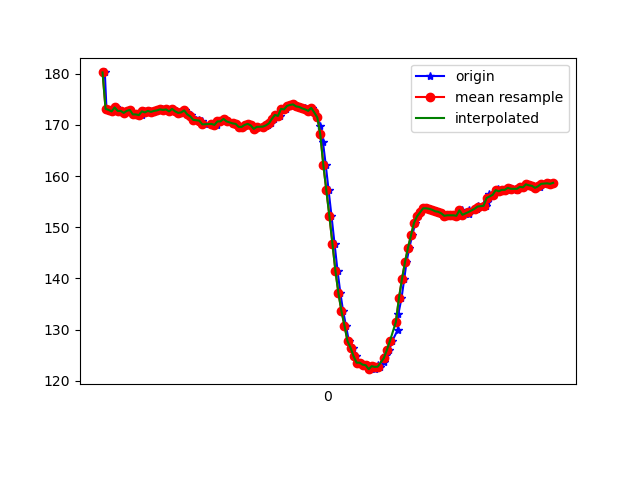

The data file committed next to this chart (first rows):
1617836866915, 532510547722482, 180.27344, -262.40234, -77.83203
1617836866926, 532510558771194, 173.1, -230.8, -56.74
1617836866944, 532510577816487, 172.9, -231, -56.45
1617836866966, 532510596800738, 172.7, -231.1, -56.25
1617836866987, 532510615876553, 173.4, -231.2, -57.13
1617836867003, 532510634830283, 172.8, -231.2, -56.15
1617836867022, 532510653906098, 172.8, -231.6, -56.05
1617836867040, 532510673012434, 172.4, -231.3, -55.86
1617836867062, 532510692027206, 172.8, -230.9, -56.25
1617836867081, 532510711072500, 172.9, -230.8, -56.15
1617836867104, 532510730514570, 172.1, -231, -57.52
1617836867121, 532510749376736, 172.1, -230.8, -56.45
1617836867144, 532510768391509, 171.9, -231.5, -56.45
1617836867158, 532510787589409, 172, -231.1, -56.84
1617836867177, 532510806634702, 172.7, -230.8, -56.15
1617836867197, 532510825741039, 172.5, -230.7, -56.25
1617836867215, 532510844969460, 172.8, -231.1, -55.47
1617836867233, 532510863831626, 172.6, -230.9, -55.76
1617836867253, 532510882907441, 172.8, -230.2, -56.15
1617836867269, 532510901952734, 172.9, -230.6, -56.15
1617836867292, 532510920998028, 173, -230.4, -56.45
1617836867312, 532510940043321, 172.9, -230.7, -55.76
1617836867327, 532510959027573, 173, -230.8, -56.45
1617836867347, 532510978103387, 172.7, -231.2, -56.05
1617836867365, 532510997057117, 173.1, -231.1, -56.84
1617836867386, 532511016163453, 172.7, -231.1, -56.05
1617836867411, 532511035208747, 172.4, -231.2, -55.86
1617836867432, 532511054772903, 172.5, -231.2, -56.05
1617836867445, 532511073757154, 172.9, -231.4, -55.47
1617836867461, 532511092924533, 172.1, -231.2, -55.18
1617836867483, 532511111969826, 172, -232, -55.18
1617836867498, 532511131076162, 171.4, -231.7, -55.86
1617836867519, 532511150182499, 171, -232.1, -56.15
1617836867541, 532511169258314, 170.9, -232.5, -56.74
1617836867557, 532511188364650, 170.8, -232.1, -55.57
1617836867575, 532511207379422, 170.1, -232.3, -56.45
1617836867631, 532511247667543, 170.2, -232.1, -55.57
1617836867635, 532511265278336, 170.2, -232.8, -56.54
1617836867658, 532511284415193, 170, -233.5, -56.93
1617836867672, 532511303613093, 170.7, -233.3, -56.93
1617836867690, 532511322658387, 170.7, -233, -57.32
1617836867711, 532511341703680, 171.2, -232.9, -57.23
1617836867731, 532511360718453, 170.7, -233.4, -57.62
1617836867766, 532511398839561, 170.3, -233.1, -57.23
1617836867785, 532511417945897, 170.2, -233, -57.13
1617836867805, 532511436991191, 169.6, -233, -57.32
1617836867826, 532511455975442, 169.6, -233.5, -57.52
1617836867843, 532511475051257, 170, -233.8, -57.91
1617836867861, 532511494066029, 170.2, -233.9, -58.01
1617836867880, 532511513111323, 169.9, -233.9, -58.89
1617836867902, 532511532156617, 169.2, -234, -58.69
1617836867921, 532511551140868, 169.6, -233.5, -58.01
1617836867962, 532511570399810, 169.5, -233.7, -58.89
1617836867970, 532511589414583, 169.8, -234.3, -58.59
1617836867981, 532511608643004, 169.8, -233.7, -58.89
1617836867997, 532511627840904, 170, -233.8, -58.98
1617836868014, 532511646977762, 170.3, -233.5, -59.18
1617836868036, 532511666053577, 171.2, -232.9, -58.59
1617836868053, 532511685129392, 172, -233.3, -58.59
1617836868071, 532511704113643, 171.8, -233.2, -58.69
1617836868090, 532511723158936, 173.1, -233.4, -58.98
... 93 more rows
